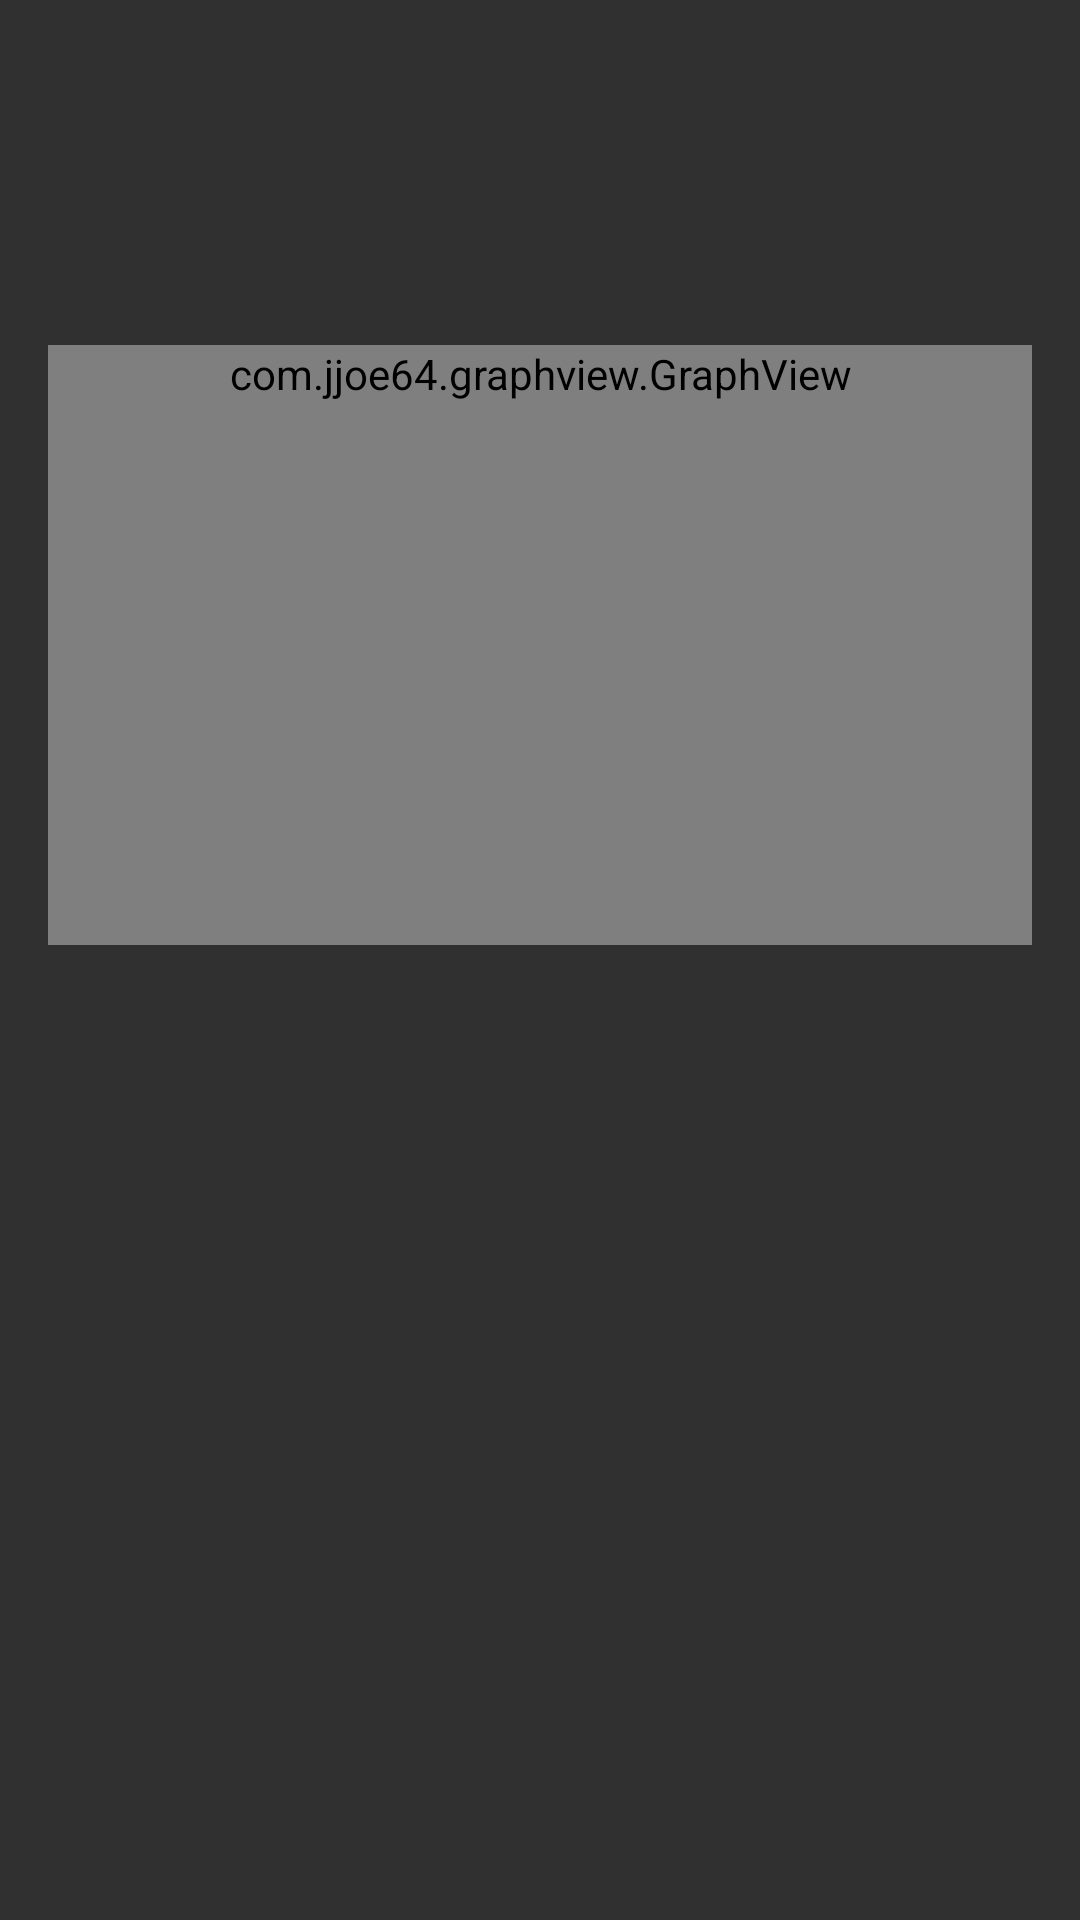

The Android layout XML behind this screen, and the referenced resources:
<!-- AndroidManifest.xml: application theme AppTheme -->
<!-- res/layout/activity_stock_detail.xml -->
<?xml version="1.0" encoding="utf-8"?>
<ScrollView xmlns:android="http://schemas.android.com/apk/res/android"
    xmlns:app="http://schemas.android.com/apk/res-auto"
    xmlns:tools="http://schemas.android.com/tools"
    android:layout_width="match_parent"
    android:layout_height="match_parent">

    <android.support.constraint.ConstraintLayout xmlns:android="http://schemas.android.com/apk/res/android"
        xmlns:app="http://schemas.android.com/apk/res-auto"
        xmlns:tools="http://schemas.android.com/tools"
        android:id="@+id/activity_stock_detail"
        android:layout_width="match_parent"
        android:layout_height="match_parent"
        android:layout_marginTop="@dimen/activity_vertical_margin"
        android:paddingEnd="@dimen/activity_horizontal_margin"
        android:paddingLeft="@dimen/activity_horizontal_margin"
        android:paddingRight="@dimen/activity_horizontal_margin"
        android:paddingStart="@dimen/activity_horizontal_margin"
        tools:context="com.udacity.stockhawk.ui.StockDetailActivity">

        <LinearLayout
            android:id="@+id/ll_stock"
            android:layout_width="match_parent"
            android:layout_height="wrap_content"
            android:layout_marginLeft="@dimen/activity_horizontal_margin"
            android:layout_marginStart="@dimen/activity_horizontal_margin"
            android:layout_weight="1"
            app:layout_constraintLeft_toLeftOf="parent"
            app:layout_constraintStart_toStartOf="parent"
            app:layout_constraintTop_toTopOf="parent">

            <TextView
                android:id="@+id/tv_stock_name"
                style="@style/StockNameTextStyleDetail"
                android:layout_width="wrap_content"
                android:layout_height="wrap_content"
                android:gravity="start|center_vertical"
                tools:text="Google" />

            <TextView
                android:id="@+id/tv_stock_symbol"
                style="@style/StockSymbolTextStyleDetail"
                android:layout_width="wrap_content"
                android:layout_height="wrap_content"
                android:gravity="start|center_vertical"
                android:paddingLeft="@dimen/symbol_start"
                android:paddingStart="@dimen/symbol_start"
                app:layout_constraintEnd_toEndOf="parent"
                app:layout_constraintLeft_toRightOf="@+id/tv_stock_name"
                app:layout_constraintRight_toRightOf="parent"
                app:layout_constraintStart_toEndOf="@+id/tv_stock_name"
                app:layout_constraintTop_toTopOf="@+id/tv_stock_name"
                tools:text="GOOG" />
        </LinearLayout>

        <TextView
            android:id="@+id/tv_stock_price"
            style="@style/BidPriceTextStyleDetail"
            android:layout_width="wrap_content"
            android:layout_height="wrap_content"
            android:layout_marginStart="@dimen/activity_vertical_margin"
            android:layout_marginTop="@dimen/activity_vertical_margin"
            android:gravity="start|center_vertical"
            app:layout_constraintLeft_toLeftOf="parent"
            app:layout_constraintStart_toStartOf="parent"
            app:layout_constraintTop_toBottomOf="@+id/ll_stock"
            tools:text="1000.00" />

        <TextView
            android:id="@+id/tv_stock_change"
            android:layout_width="wrap_content"
            android:layout_height="wrap_content"
            android:gravity="start|center_vertical"
            android:paddingLeft="@dimen/stock_change_padding_start"
            android:paddingStart="@dimen/stock_change_padding_start"
            android:textColor="@color/material_green_700"
            android:textSize="@dimen/stock_change_text_size"
            app:layout_constraintBottom_toBottomOf="@+id/tv_stock_price"
            app:layout_constraintLeft_toRightOf="@+id/tv_stock_price"
            app:layout_constraintStart_toEndOf="@+id/tv_stock_price"
            tools:text="100" />

        <TextView
            android:id="@+id/tv_stock_change_percentage"
            android:layout_width="wrap_content"
            android:layout_height="wrap_content"
            android:gravity="start|center_vertical"
            android:paddingLeft="@dimen/stock_change_percentage_padding_start"
            android:paddingStart="@dimen/stock_change_percentage_padding_start"
            android:textColor="@color/material_green_700"
            android:textSize="@dimen/stock_change_percentage_text_size"
            app:layout_constraintBottom_toBottomOf="@+id/tv_stock_price"
            app:layout_constraintLeft_toRightOf="@+id/tv_stock_change"
            app:layout_constraintStart_toEndOf="@+id/tv_stock_change"
            tools:text="100%" />

        <com.jjoe64.graphview.GraphView
            android:id="@+id/gv_history"
            android:layout_width="@dimen/zero_width"
            android:layout_height="wrap_content"
            android:layout_marginTop="@dimen/activity_vertical_margin"
            android:minHeight="@dimen/graph_min_height"
            app:layout_constraintEnd_toEndOf="parent"
            app:layout_constraintLeft_toLeftOf="parent"
            app:layout_constraintRight_toRightOf="parent"
            app:layout_constraintStart_toStartOf="parent"
            app:layout_constraintTop_toBottomOf="@+id/tv_stock_price" />

    </android.support.constraint.ConstraintLayout>
</ScrollView>
<!-- resources referenced by this layout -->
<resources>
  <color name="material_green_700">#00C853</color>
  <dimen name="activity_horizontal_margin">16dp</dimen>
  <dimen name="activity_vertical_margin">16dp</dimen>
  <dimen name="graph_min_height">200dp</dimen>
  <dimen name="stock_change_padding_start">6dp</dimen>
  <dimen name="stock_change_percentage_padding_start">6dp</dimen>
  <dimen name="stock_change_percentage_text_size">25sp</dimen>
  <dimen name="stock_change_text_size">25sp</dimen>
  <dimen name="symbol_start">3dp</dimen>
  <dimen name="zero_width">0dp</dimen>
  <style name="BidPriceTextStyleDetail">
          <item name="android:textSize">35sp</item>
      </style>
  <style name="StockNameTextStyleDetail">
          <item name="android:textSize">15sp</item>
          <item name="android:textAllCaps">false</item>
      </style>
  <style name="StockSymbolTextStyleDetail">
          <item name="android:textSize">15sp</item>
          <item name="android:textAllCaps">true</item>
      </style>
  <style name="AppTheme" parent="Theme.AppCompat">
          <item name="colorPrimary">@color/colorPrimary</item>
          <item name="colorPrimaryDark">@color/colorPrimaryDark</item>
          <item name="colorAccent">@color/colorAccent</item>
      </style>
  <color name="colorPrimary">#3F51B5</color>
  <color name="colorPrimaryDark">#303F9F</color>
  <color name="colorAccent">#FF4081</color>
</resources>
